Image classification data set "balanced" (jaygch20-pixel/skinproject on GitHub). Class labels (2): benign, malignant.

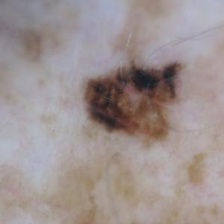
Label: malignant

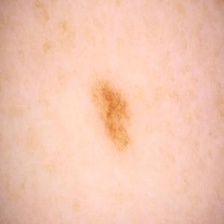
Label: benign

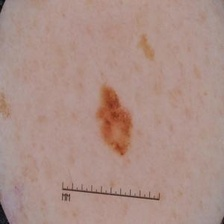
Label: malignant

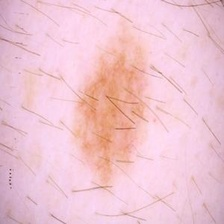
Label: benign

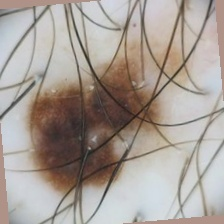
Label: malignant

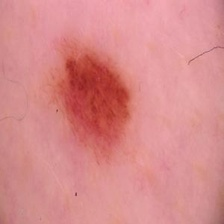
Label: benign
